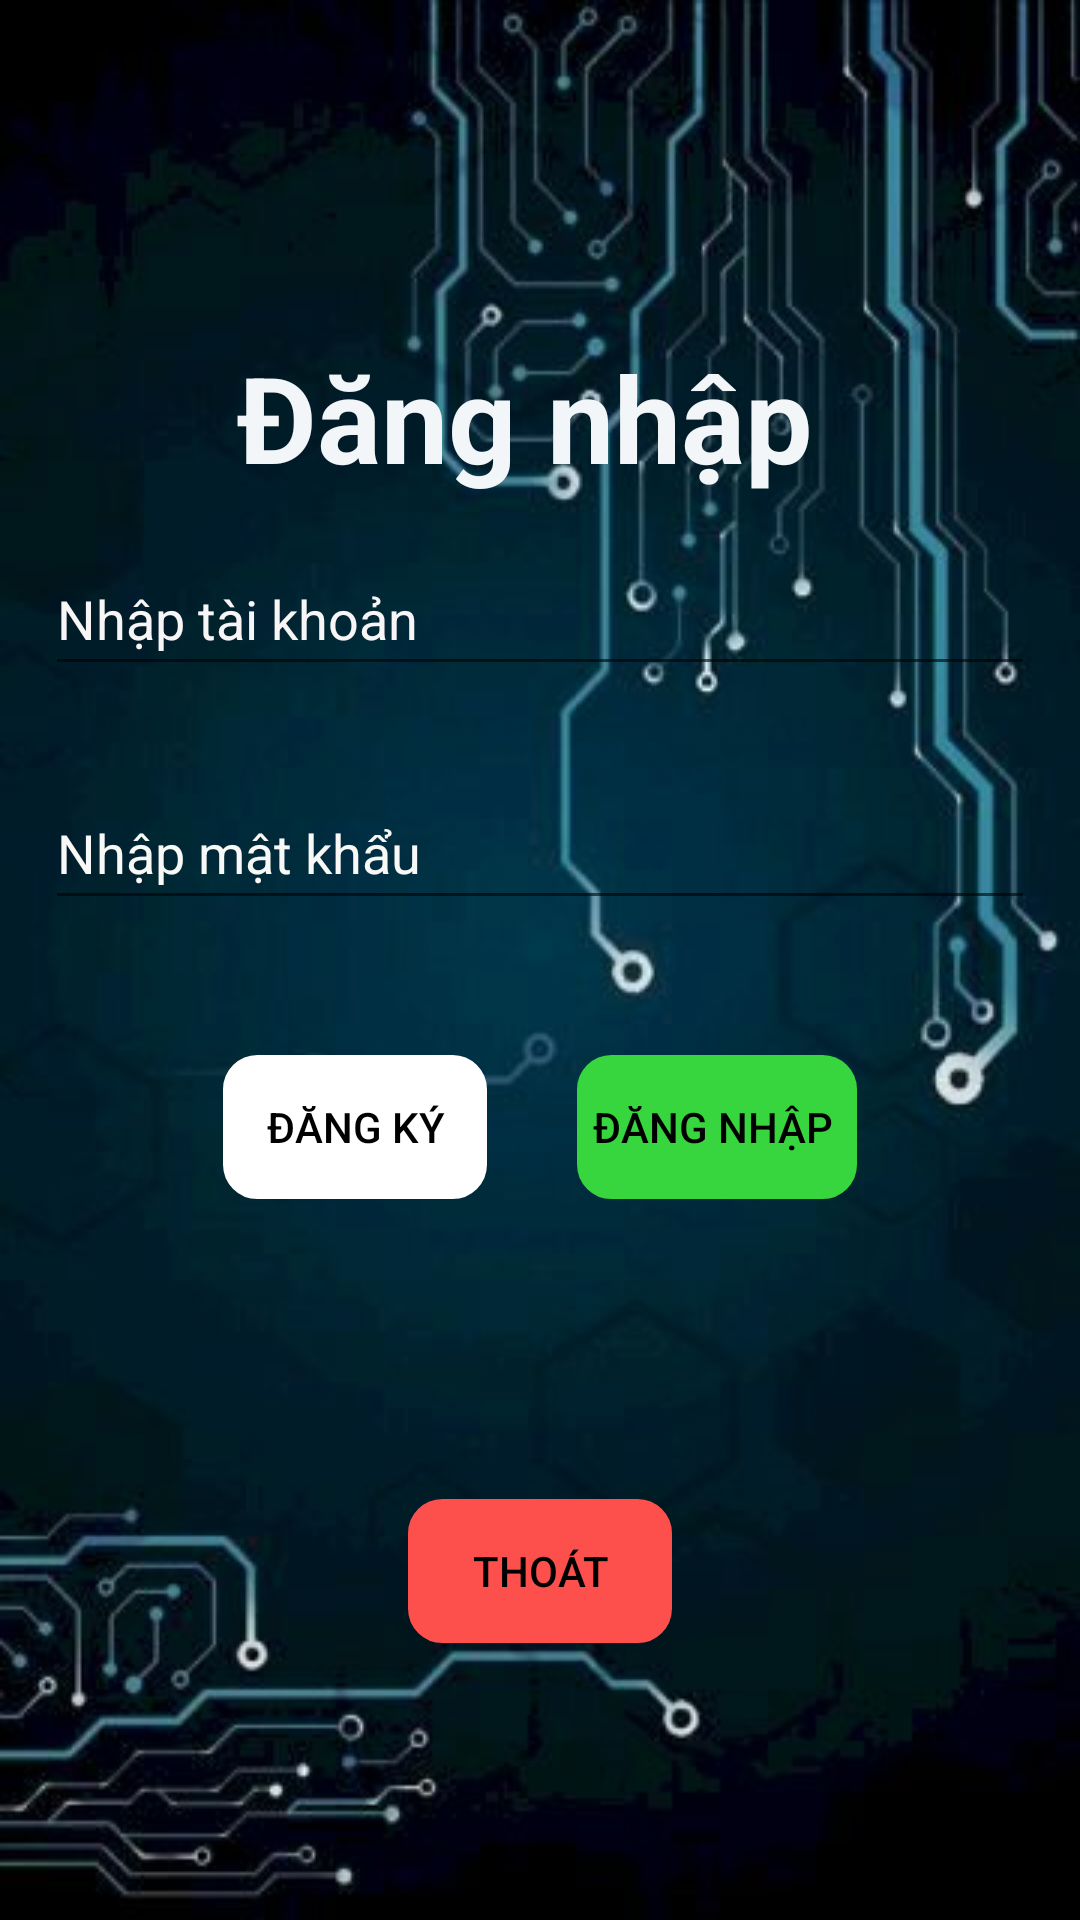

Write the Android layout XML for this screen, with the resource values it uses.
<!-- AndroidManifest.xml: application theme Theme.DetectGas -->
<!-- res/layout/activity_login.xml -->
<?xml version="1.0" encoding="utf-8"?>
<LinearLayout

    xmlns:android="http://schemas.android.com/apk/res/android"
    xmlns:app="http://schemas.android.com/apk/res-auto"
    android:layout_width="match_parent"
    android:layout_height="match_parent"
    android:gravity="center"
    android:orientation="vertical"
    android:background="@drawable/img">

    <TextView
        android:layout_marginTop="20dp"
        android:layout_width="match_parent"
        android:layout_height="wrap_content"
        android:gravity="center"
        android:textSize="40dp"
        android:textStyle="bold"
        android:textColor="#F3F6F8"
        android:text="Đăng nhập " />

    <EditText
        android:id="@+id/taikhoan"
        android:layout_width="match_parent"
        android:layout_height="wrap_content"
        android:layout_marginTop="40dp"
        android:layout_margin="15dp"
        android:hint="Nhập tài khoản "
        android:textColor="#F8F8F6"
        android:textColorHint="#F8F5F6"
        android:lines="1"
        android:minHeight="48dp" />

    <EditText
        android:id="@+id/matkhau"
        android:layout_width="match_parent"
        android:layout_height="wrap_content"
        android:layout_marginTop="20dp"
        android:layout_margin="15dp"
        android:hint="Nhập mật khẩu "
        android:inputType="textPassword"
        android:textColor="#F8F8F6"
        android:lines="1"
        android:textColorHint="#F8F8F6"
        android:minHeight="48dp" />


    <LinearLayout
        android:layout_marginTop="30dp"
        android:gravity="center"
        android:orientation="horizontal"
        android:layout_width="match_parent"
        android:layout_height="wrap_content">

        <Button

            android:layout_marginRight="30dp"
            android:id="@+id/nutdangky"
            android:backgroundTintMode="screen"
            android:backgroundTint="@color/white"
            android:textColor="@color/black"
            android:background="@drawable/rounded_corners"
            android:text="ĐĂNG KÝ"
            android:layout_width="wrap_content"
            android:layout_height="wrap_content" />
        <Button
            android:id="@+id/nutdangnhap"
            android:text="ĐĂNG NHẬP "
            android:paddingLeft="5dp"
            android:paddingRight="5dp"
            android:backgroundTintMode="screen"
            android:backgroundTint="@color/green"
            android:textColor="@color/black"
            android:background="@drawable/rounded_corners"
            android:layout_width="wrap_content"
            android:layout_height="wrap_content" />

    </LinearLayout>

    <Button
        android:layout_marginTop="100dp"
        android:text="THOÁT"
        android:backgroundTintMode="screen"
        android:backgroundTint="@color/red_balck"
        android:textColor="@color/black"
        android:background="@drawable/rounded_corners"
        android:id="@+id/nutthoat"
        android:layout_width="wrap_content"
        android:layout_height="wrap_content" />

</LinearLayout>
<!-- resources referenced by this layout -->
<resources>
  <color name="black">#FF000000</color>
  <color name="green">#37D53E</color>
  <color name="red_balck">#FD504C</color>
  <color name="white">#FFFFFFFF</color>
  <!-- drawable img: png bitmap (drawable, 193915 bytes) -->
  <!-- drawable rounded_corners (drawable-v24) -->
  <?xml version="1.0" encoding="utf-8"?>
  <shape xmlns:android="http://schemas.android.com/apk/res/android"
      android:shape="rectangle">
      <solid android:color="@android:color/transparent" />
      <stroke
          android:width="3dp"
          android:color="@android:color/black" />
      <corners android:radius="10dp" />
  </shape>
  <style name="Theme.DetectGas" parent="Theme.AppCompat.Light.DarkActionBar">
          
          <item name="colorPrimary">@color/purple_500</item>
          <item name="colorPrimaryDark">@color/purple_700</item>
          <item name="colorAccent">@color/teal_200</item>
          
      </style>
  <color name="purple_500">#FF6200EE</color>
  <color name="purple_700">#FF3700B3</color>
  <color name="teal_200">#FF03DAC5</color>
</resources>
